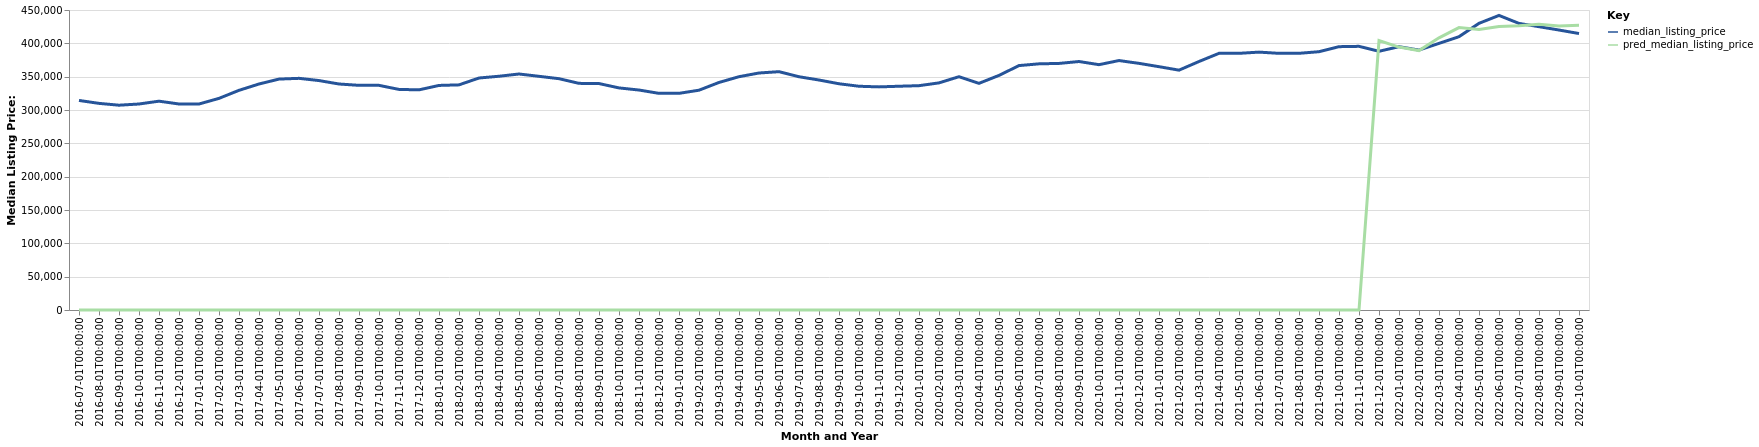

Source data for this figure (header and first rows):
date, time_idx, median_listing_price, thirty_year_interest_rate_five, month, county_name, active_listing_count, pred_median_listing_price, month_year
2016-07-01, 0, 314345, 3.72, 7, Charlotte-Concord-Gastonia, NC-SC, 9850, 0, Jul-2016
2016-08-01, 1, 309945, 3.73, 8, Charlotte-Concord-Gastonia, NC-SC, 9807, 0, Aug-2016
2016-09-01, 2, 307203, 3.66, 9, Charlotte-Concord-Gastonia, NC-SC, 9638, 0, Sep-2016
2016-10-01, 3, 309000, 3.64, 10, Charlotte-Concord-Gastonia, NC-SC, 9381, 0, Oct-2016
2016-11-01, 4, 313250, 3.66, 11, Charlotte-Concord-Gastonia, NC-SC, 8849, 0, Nov-2016
2016-12-01, 5, 309000, 3.48, 12, Charlotte-Concord-Gastonia, NC-SC, 8062, 0, Dec-2016
2017-01-01, 6, 309000, 3.45, 1, Charlotte-Concord-Gastonia, NC-SC, 7530, 0, Jan-2017
2017-02-01, 7, 317450, 3.5, 2, Charlotte-Concord-Gastonia, NC-SC, 7608, 0, Feb-2017
2017-03-01, 8, 329522, 3.52, 3, Charlotte-Concord-Gastonia, NC-SC, 7751, 0, Mar-2017
2017-04-01, 9, 339000, 4.03, 4, Charlotte-Concord-Gastonia, NC-SC, 8096, 0, Apr-2017
2017-05-01, 10, 346377, 4.32, 5, Charlotte-Concord-Gastonia, NC-SC, 8458, 0, May-2017
2017-06-01, 11, 347500, 4.2, 6, Charlotte-Concord-Gastonia, NC-SC, 8657, 0, Jun-2017
2017-07-01, 12, 344153, 4.19, 7, Charlotte-Concord-Gastonia, NC-SC, 8825, 0, Jul-2017
2017-08-01, 13, 339000, 4.3, 8, Charlotte-Concord-Gastonia, NC-SC, 8956, 0, Aug-2017
2017-09-01, 14, 337000, 4.1, 9, Charlotte-Concord-Gastonia, NC-SC, 8909, 0, Sep-2017
2017-10-01, 15, 336959, 4.05, 10, Charlotte-Concord-Gastonia, NC-SC, 8609, 0, Oct-2017
2017-11-01, 16, 330881, 3.94, 11, Charlotte-Concord-Gastonia, NC-SC, 8167, 0, Nov-2017
2017-12-01, 17, 330222, 4.03, 12, Charlotte-Concord-Gastonia, NC-SC, 7488, 0, Dec-2017
2018-01-01, 18, 336848, 3.93, 1, Charlotte-Concord-Gastonia, NC-SC, 6879, 0, Jan-2018
2018-02-01, 19, 337704, 3.83, 2, Charlotte-Concord-Gastonia, NC-SC, 6914, 0, Feb-2018
2018-03-01, 20, 347999, 3.94, 3, Charlotte-Concord-Gastonia, NC-SC, 7213, 0, Mar-2018
2018-04-01, 21, 350631, 3.95, 4, Charlotte-Concord-Gastonia, NC-SC, 7528, 0, Apr-2018
2018-05-01, 22, 354007, 3.99, 5, Charlotte-Concord-Gastonia, NC-SC, 7967, 0, May-2018
2018-06-01, 23, 350531, 4.15, 6, Charlotte-Concord-Gastonia, NC-SC, 8435, 0, Jun-2018
2018-07-01, 24, 346973, 4.4, 7, Charlotte-Concord-Gastonia, NC-SC, 8777, 0, Jul-2018
2018-08-01, 25, 339963, 4.46, 8, Charlotte-Concord-Gastonia, NC-SC, 8912, 0, Aug-2018
2018-09-01, 26, 339669, 4.58, 9, Charlotte-Concord-Gastonia, NC-SC, 8971, 0, Sep-2018
2018-10-01, 27, 333124, 4.66, 10, Charlotte-Concord-Gastonia, NC-SC, 9039, 0, Oct-2018
2018-11-01, 28, 329950, 4.62, 11, Charlotte-Concord-Gastonia, NC-SC, 8860, 0, Nov-2018
2018-12-01, 29, 325000, 4.54, 12, Charlotte-Concord-Gastonia, NC-SC, 8323, 0, Dec-2018
2019-01-01, 30, 325000, 4.6, 1, Charlotte-Concord-Gastonia, NC-SC, 7901, 0, Jan-2019
2019-02-01, 31, 329700, 4.72, 2, Charlotte-Concord-Gastonia, NC-SC, 7901, 0, Feb-2019
2019-03-01, 32, 341329, 4.9, 3, Charlotte-Concord-Gastonia, NC-SC, 7946, 0, Mar-2019
2019-04-01, 33, 349950, 4.94, 4, Charlotte-Concord-Gastonia, NC-SC, 8127, 0, Apr-2019
2019-05-01, 34, 355500, 4.75, 5, Charlotte-Concord-Gastonia, NC-SC, 8368, 0, May-2019
2019-06-01, 35, 357500, 4.51, 6, Charlotte-Concord-Gastonia, NC-SC, 8524, 0, Jun-2019
2019-07-01, 36, 349889, 4.41, 7, Charlotte-Concord-Gastonia, NC-SC, 8540, 0, Jul-2019
2019-08-01, 37, 344980, 4.41, 8, Charlotte-Concord-Gastonia, NC-SC, 8522, 0, Aug-2019
2019-09-01, 38, 339366, 4.2, 9, Charlotte-Concord-Gastonia, NC-SC, 8436, 0, Sep-2019
2019-10-01, 39, 335624, 4.14, 10, Charlotte-Concord-Gastonia, NC-SC, 8342, 0, Oct-2019
2019-11-01, 40, 334672, 3.84, 11, Charlotte-Concord-Gastonia, NC-SC, 7854, 0, Nov-2019
2019-12-01, 41, 335650, 3.81, 12, Charlotte-Concord-Gastonia, NC-SC, 7036, 0, Dec-2019
2020-01-01, 42, 336495, 3.75, 1, Charlotte-Concord-Gastonia, NC-SC, 6398, 0, Jan-2020
2020-02-01, 43, 340682, 3.73, 2, Charlotte-Concord-Gastonia, NC-SC, 5785, 0, Feb-2020
2020-03-01, 44, 349948, 3.78, 3, Charlotte-Concord-Gastonia, NC-SC, 6006, 0, Mar-2020
2020-04-01, 45, 340000, 3.75, 4, Charlotte-Concord-Gastonia, NC-SC, 6539, 0, Apr-2020
2020-05-01, 46, 351900, 3.74, 5, Charlotte-Concord-Gastonia, NC-SC, 6300, 0, May-2020
2020-06-01, 47, 366625, 3.72, 6, Charlotte-Concord-Gastonia, NC-SC, 5368, 0, Jun-2020
2020-07-01, 48, 369250, 3.49, 7, Charlotte-Concord-Gastonia, NC-SC, 4764, 0, Jul-2020
2020-08-01, 49, 369868, 3.65, 8, Charlotte-Concord-Gastonia, NC-SC, 4597, 0, Aug-2020
2020-09-01, 50, 372727, 3.33, 9, Charlotte-Concord-Gastonia, NC-SC, 4480, 0, Sep-2020
2020-10-01, 51, 368000, 3.28, 10, Charlotte-Concord-Gastonia, NC-SC, 4387, 0, Oct-2020
2020-11-01, 52, 374187, 3.21, 11, Charlotte-Concord-Gastonia, NC-SC, 4095, 0, Nov-2020
2020-12-01, 53, 369950, 3.07, 12, Charlotte-Concord-Gastonia, NC-SC, 3578, 0, Dec-2020
2021-01-01, 54, 365000, 2.99, 1, Charlotte-Concord-Gastonia, NC-SC, 3088, 0, Jan-2021
2021-02-01, 55, 359765, 2.93, 2, Charlotte-Concord-Gastonia, NC-SC, 2695, 0, Feb-2021
2021-03-01, 56, 372755, 2.88, 3, Charlotte-Concord-Gastonia, NC-SC, 2372, 0, Mar-2021
2021-04-01, 57, 384997, 2.84, 4, Charlotte-Concord-Gastonia, NC-SC, 2363, 0, Apr-2021
2021-05-01, 58, 385000, 2.71, 5, Charlotte-Concord-Gastonia, NC-SC, 2510, 0, May-2021
2021-06-01, 59, 386825, 2.79, 6, Charlotte-Concord-Gastonia, NC-SC, 2831, 0, Jun-2021
... 16 more rows
